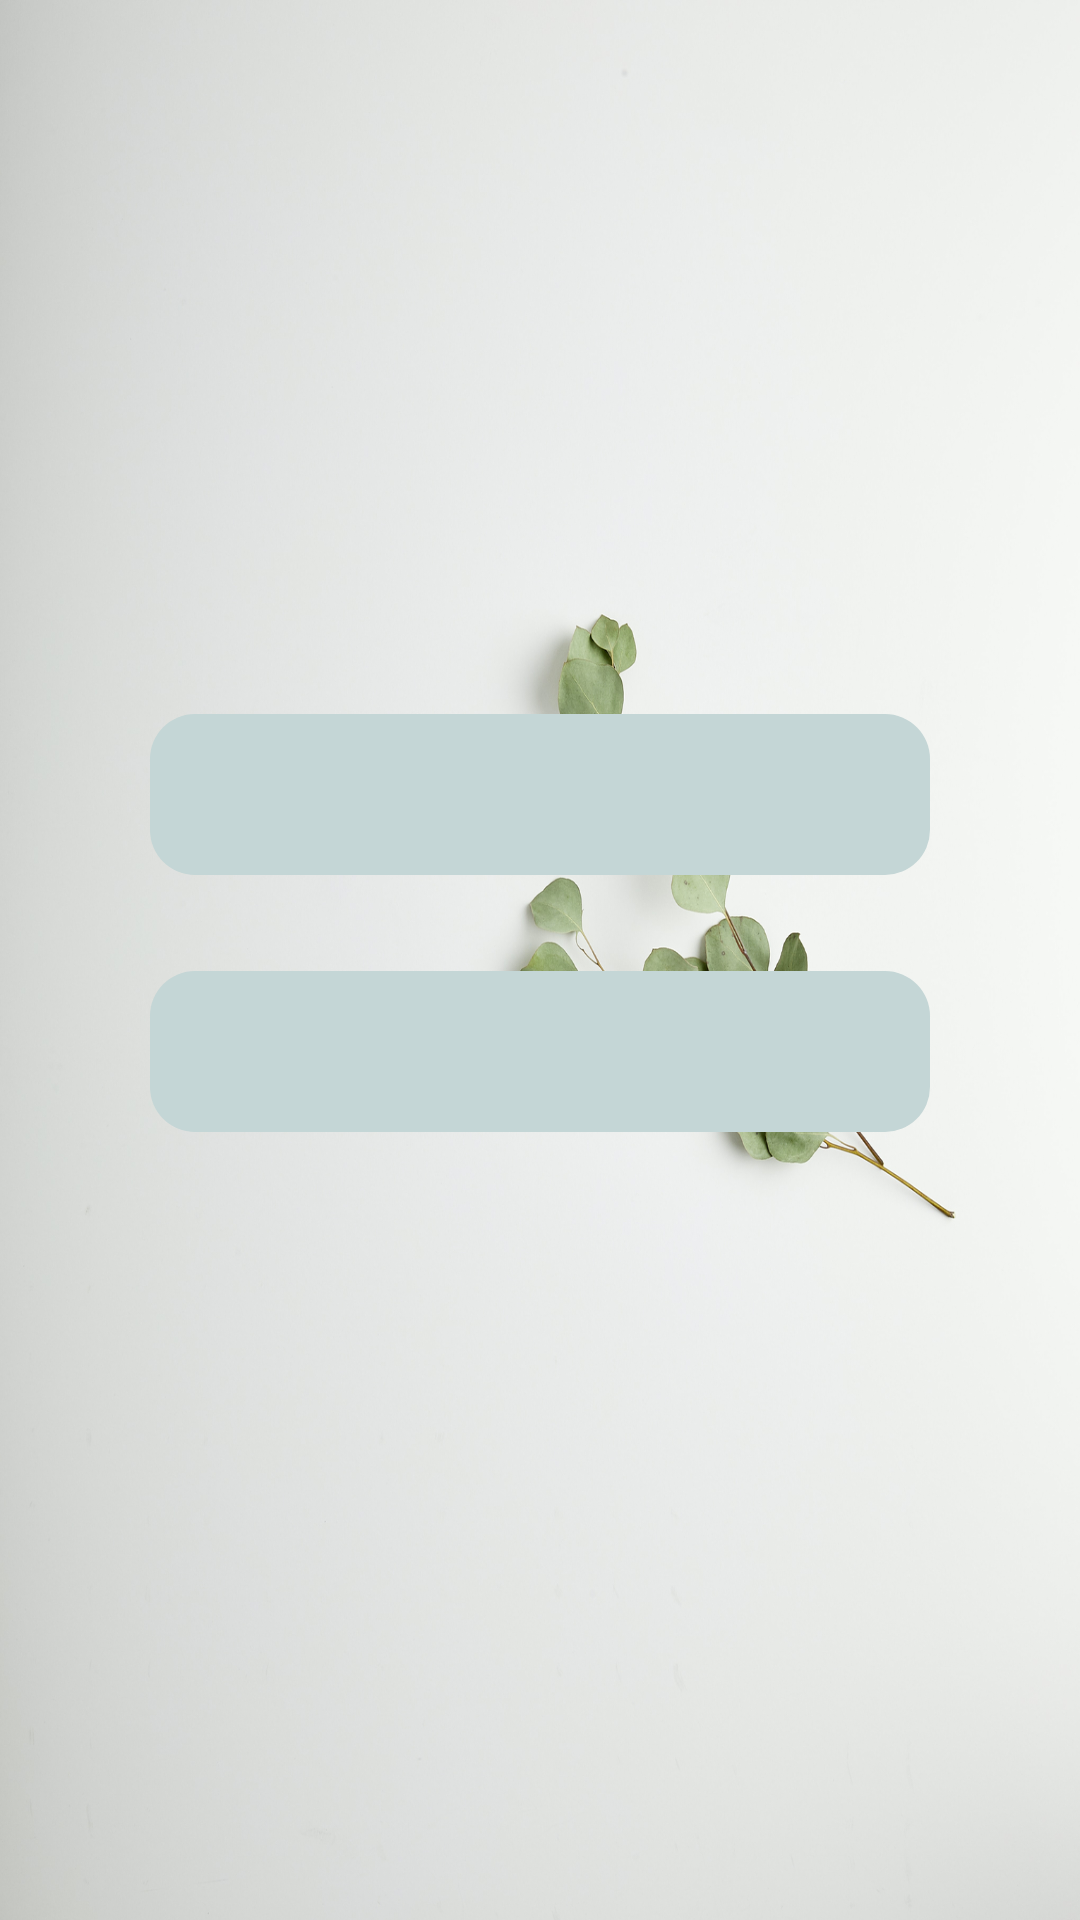

Reconstruct the res/layout file that produces this screen, plus the resources it refers to.
<!-- AndroidManifest.xml: application theme Theme.SingIn -->
<!-- res/layout/activity_info.xml -->
<?xml version="1.0" encoding="utf-8"?>
<androidx.constraintlayout.widget.ConstraintLayout
    xmlns:android="http://schemas.android.com/apk/res/android"
    xmlns:tools="http://schemas.android.com/tools"
    xmlns:app="http://schemas.android.com/apk/res-auto"
    android:layout_width="match_parent"
    android:layout_height="match_parent"
    android:padding="50sp"
    android:background="@drawable/sarah_shull_gtjvvmzwlck_unsplash"
    tools:context=".info">

  <TextView
      android:id="@+id/textView"
      android:layout_width="0dp"
      android:layout_height="wrap_content"
      android:layout_marginTop="188dp"
      android:background="@drawable/shape"
      android:padding="16sp"
      android:textSize="16sp"
      app:layout_constraintEnd_toEndOf="parent"
      app:layout_constraintHorizontal_bias="0.363"
      app:layout_constraintStart_toStartOf="parent"
      app:layout_constraintTop_toTopOf="parent" />

  <TextView
      android:id="@+id/textView2"
      android:layout_width="0dp"
      android:layout_height="wrap_content"
      android:layout_marginTop="32dp"
      android:background="@drawable/shape"
      android:padding="16sp"
      android:textSize="16sp"
      app:layout_constraintEnd_toEndOf="parent"
      app:layout_constraintStart_toStartOf="parent"
      app:layout_constraintTop_toBottomOf="@+id/textView" />

  </androidx.constraintlayout.widget.ConstraintLayout>
<!-- resources referenced by this layout -->
<resources>
  <!-- drawable sarah_shull_gtjvvmzwlck_unsplash: jpg bitmap (drawable-hdpi, 784270 bytes) -->
  <!-- drawable shape (drawable) -->
  <?xml version="1.0" encoding="utf-8"?>
  <shape xmlns:android="http://schemas.android.com/apk/res/android"
      android:shape="rectangle">
      <solid android:color="@color/offWhite"/>
      <corners android:radius="15dp"/>
  </shape>
  <style name="Theme.SingIn" parent="Theme.MaterialComponents.DayNight.NoActionBar">
          
          <item name="colorPrimary">@color/purple_500</item>
          <item name="colorPrimaryVariant">@color/green</item>
          <item name="colorOnPrimary">@color/white</item>
  
          <item name="android:statusBarColor" tools:targetApi="l">?attr/colorPrimaryVariant</item>
          
      </style>
  <color name="offWhite">#C4D6D6</color>
  <color name="purple_500">#FF6200EE</color>
  <color name="green">#4CAF50</color>
  <color name="white">#FFFFFFFF</color>
</resources>
